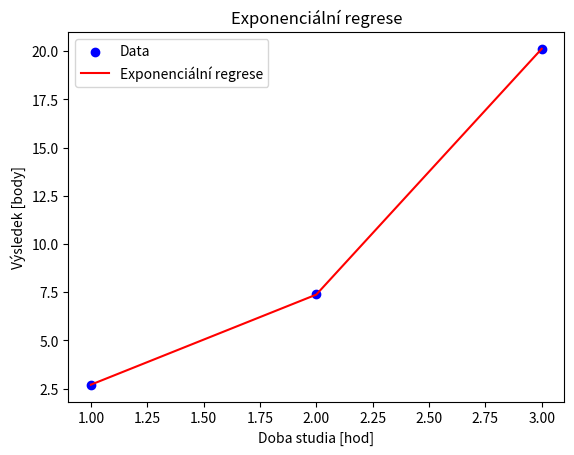

Recreate this plot in Python.
import numpy as np
import matplotlib.pyplot as plt


def computeThetaLSE(x, y, order=1, lmbd=0):
    """
    x - vektor vstupnich hodnot (doba studia)
    y - vektor vystupnich  hodnot (zisk bodu)
    order - rad polynomu
    lmbd - regularizacni parametr lambda

    """
    print(x.shape, y.shape)
    # Sestavení rozšiřené matice X
    # X = np.hstack([np.ones((x.shape[0], 1)), x])
    X = np.hstack([x**i for i in range(order + 1)])
    rows, cols = X.shape
    theta = np.dot(
        (np.dot(np.linalg.inv(np.dot(X.T, X) + lmbd * np.eye(cols)), X.T)), y
    )

    return theta


computeThetaLSE(np.array([[1], [2], [3]]), np.array([[5], [8], [11]]))

# Předpokládaná data
x_exp = np.array([[1], [2], [3]])
y_exp = np.array([[2.7], [7.4], [20.1]])

# Výpočet parametrů lineární regrese pro log(y)
theta = computeThetaLSE(x_exp, np.log(y_exp))

# Převod na exponenciální parametry
a = np.exp(theta[0])
b = theta[1]
print(f"a = {a}, b = {b}")

# Predikce exponenciální regrese
y_pred = a * np.exp(b * x_exp)

# Vykreslení
plt.scatter(x_exp, y_exp, color="blue", label="Data")
plt.plot(x_exp, y_pred, color="red", label="Exponenciální regrese")
plt.xlabel("Doba studia [hod]")
plt.ylabel("Výsledek [body]")
plt.title("Exponenciální regrese")
plt.legend()
plt.show()
